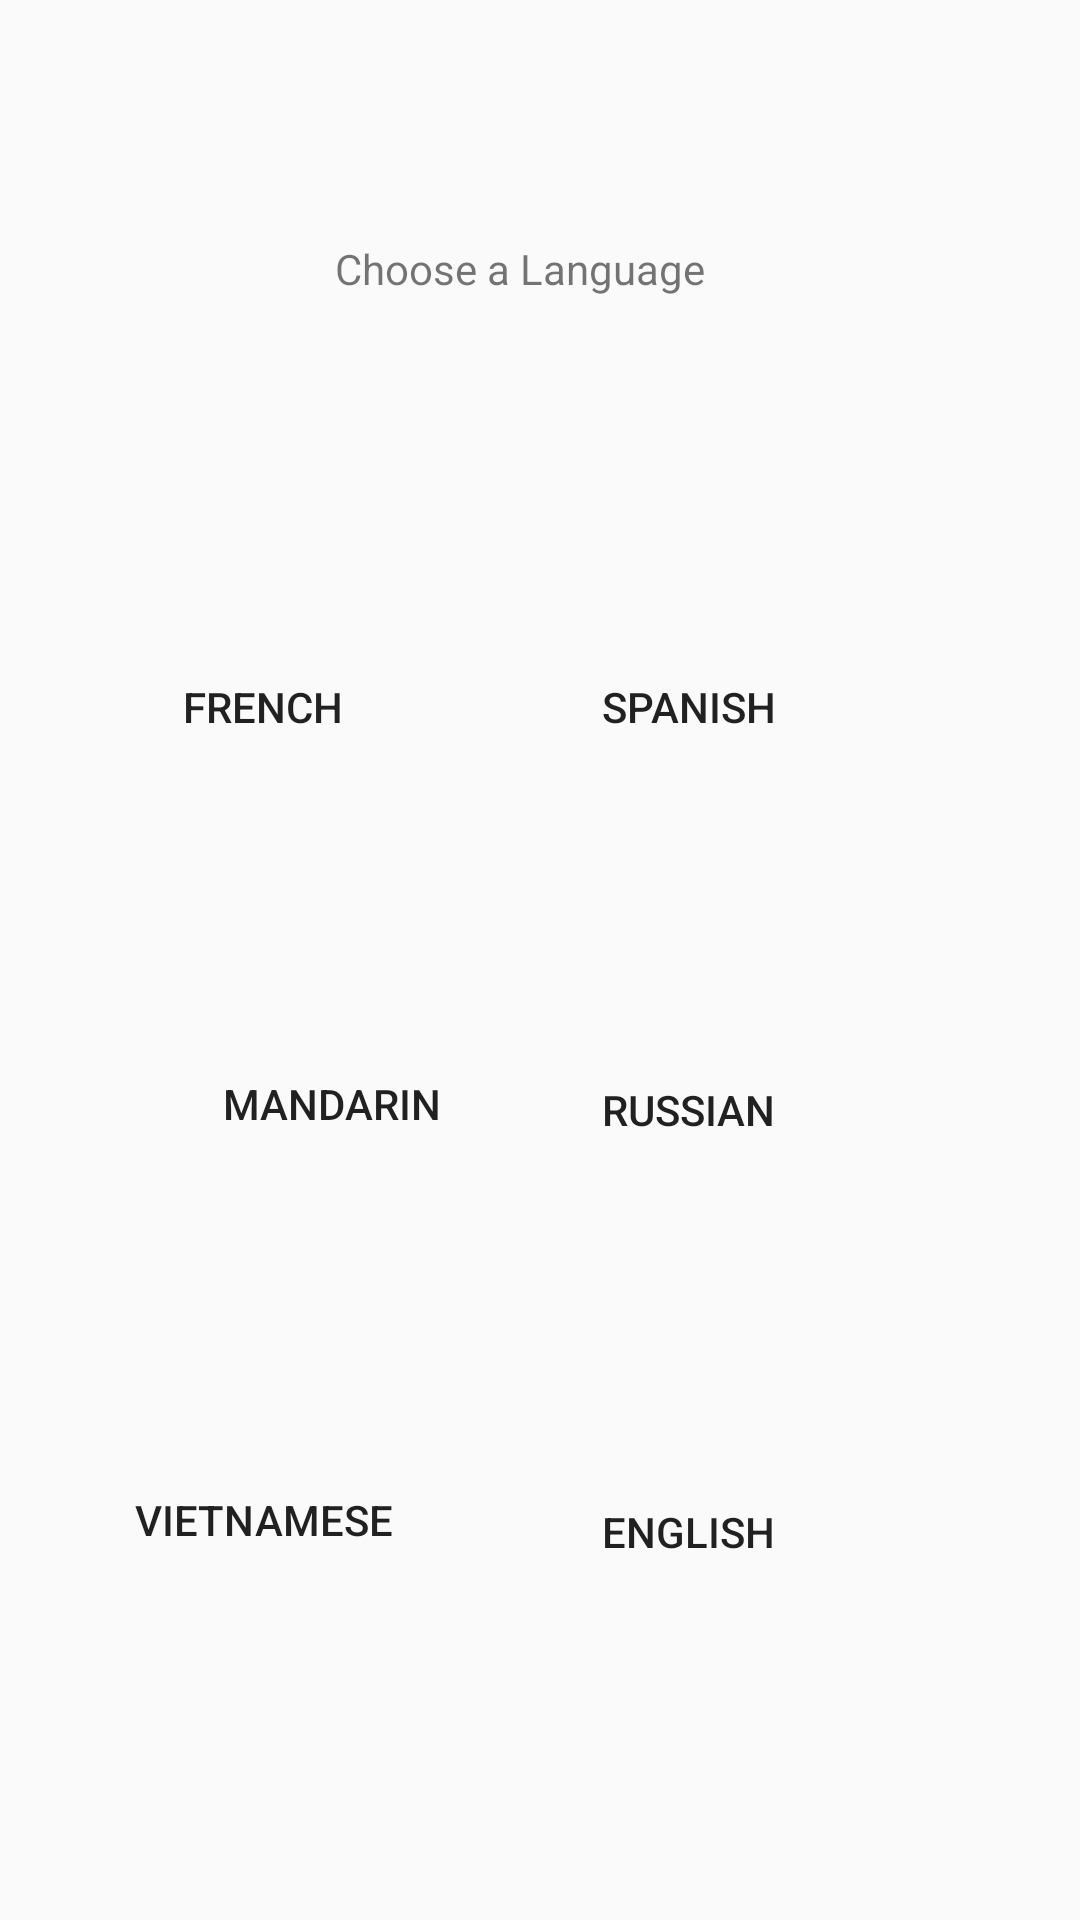

Produce the Android XML layout that renders to this screen, including the resource entries it uses.
<!-- AndroidManifest.xml: application theme AppTheme -->
<!-- res/layout/activity_language.xml -->
<?xml version="1.0" encoding="utf-8"?>
<androidx.constraintlayout.widget.ConstraintLayout xmlns:android="http://schemas.android.com/apk/res/android"
    xmlns:app="http://schemas.android.com/apk/res-auto"
    xmlns:tools="http://schemas.android.com/tools"
    android:id="@+id/linearLayout"
    android:layout_width="match_parent"
    android:layout_height="match_parent">

    <Button
        android:id="@+id/button6"
        android:layout_width="109dp"
        android:layout_height="107dp"
        android:layout_marginEnd="76dp"
        android:layout_marginRight="76dp"
        android:layout_marginBottom="76dp"
        android:background="@drawable/custom_button"
        android:text="ENGLISH"
        app:layout_constraintBottom_toBottomOf="parent"
        app:layout_constraintEnd_toEndOf="parent" />

    <Button
        android:id="@+id/button5"
        android:layout_width="109dp"
        android:layout_height="107dp"
        android:layout_marginBottom="80dp"
        android:background="@drawable/custom_button"
        android:text="VIETNAMESE"
        app:layout_constraintBottom_toBottomOf="parent"
        app:layout_constraintEnd_toStartOf="@+id/button6"
        app:layout_constraintHorizontal_bias="0.504"
        app:layout_constraintStart_toStartOf="parent" />

    <Button
        android:id="@+id/button4"
        android:layout_width="109dp"
        android:layout_height="107dp"
        android:layout_marginEnd="76dp"
        android:layout_marginRight="76dp"
        android:background="@drawable/custom_button"
        android:text="RUSSIAN"
        app:layout_constraintBottom_toTopOf="@+id/button6"
        app:layout_constraintEnd_toEndOf="parent"
        app:layout_constraintTop_toBottomOf="@+id/button2"
        app:layout_constraintVertical_bias="0.447" />

    <Button
        android:id="@+id/button3"
        android:layout_width="109dp"
        android:layout_height="107dp"
        android:layout_marginStart="56dp"
        android:layout_marginLeft="56dp"
        android:background="@drawable/custom_button"
        android:text="MANDARIN"
        app:layout_constraintBottom_toTopOf="@+id/button5"
        app:layout_constraintEnd_toStartOf="@+id/button4"
        app:layout_constraintHorizontal_bias="0.016"
        app:layout_constraintStart_toStartOf="parent"
        app:layout_constraintTop_toBottomOf="@+id/french_button"
        app:layout_constraintVertical_bias="0.447" />

    <TextView
        android:id="@+id/textView6"
        android:layout_width="137dp"
        android:layout_height="22dp"
        android:layout_marginTop="80dp"
        android:text="Choose a Language"
        app:layout_constraintBottom_toBottomOf="parent"
        app:layout_constraintEnd_toEndOf="parent"
        app:layout_constraintStart_toStartOf="parent"
        app:layout_constraintTop_toTopOf="parent"
        app:layout_constraintVertical_bias="0.0" />

    <Button
        android:id="@+id/french_button"
        android:layout_width="109dp"
        android:layout_height="107dp"
        android:layout_marginTop="80dp"
        android:background="@drawable/custom_button"
        android:text="FRENCH"
        app:layout_constraintEnd_toStartOf="@+id/button2"
        app:layout_constraintHorizontal_bias="0.504"
        app:layout_constraintStart_toStartOf="parent"
        app:layout_constraintTop_toBottomOf="@+id/textView6" />

    <Button
        android:id="@+id/button2"
        android:layout_width="109dp"
        android:layout_height="107dp"
        android:layout_marginTop="80dp"
        android:layout_marginEnd="76dp"
        android:layout_marginRight="76dp"
        android:background="@drawable/custom_button"
        android:text="SPANISH"
        app:layout_constraintEnd_toEndOf="parent"
        app:layout_constraintTop_toBottomOf="@+id/textView6" />

</androidx.constraintlayout.widget.ConstraintLayout>
<!-- resources referenced by this layout -->
<resources>
  <!-- drawable custom_button (drawable) -->
  <?xml version="1.0" encoding="utf-8"?>
  <shape xmlns:android="http://schemas.android.com/apk/res/android" android:shape="rectangle">
      <size android:height="40dp" android:width="40dp"/>
      <corners android:radius="50dp"/>
  </shape>
  <style name="AppTheme" parent="Theme.AppCompat.Light.DarkActionBar">
          
          <item name="colorPrimary">@color/colorPrimary</item>
          <item name="colorPrimaryDark">@color/colorPrimaryDark</item>
          <item name="colorAccent">@color/colorAccent</item>
  
      </style>
  <color name="colorPrimary">#FFFFFF</color>
  <color name="colorPrimaryDark">#00574B</color>
  <color name="colorAccent">#D81B60</color>
</resources>
